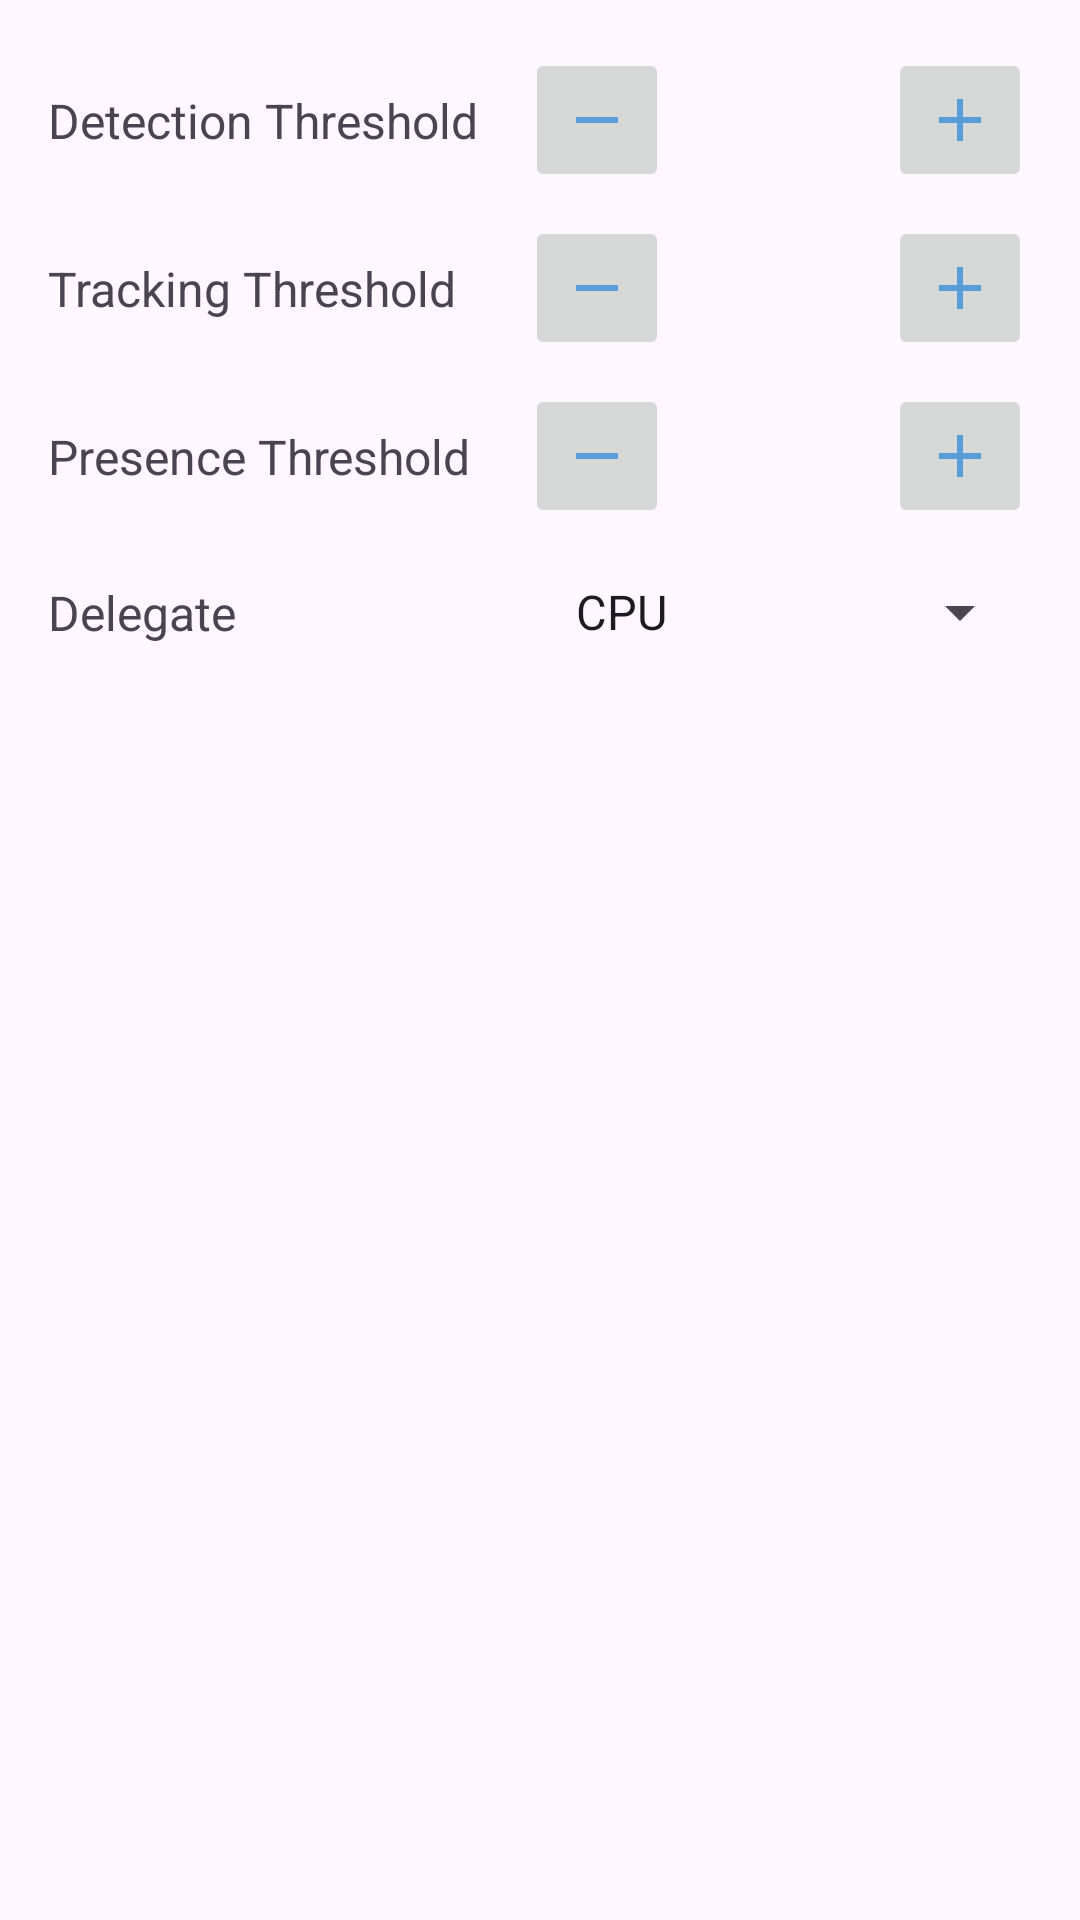

Reconstruct the res/layout file that produces this screen, plus the resources it refers to.
<!-- AndroidManifest.xml: application theme Theme.Squatsanalysisapp -->
<!-- res/layout/fragment_settings.xml -->
<?xml version="1.0" encoding="utf-8"?>
<androidx.coordinatorlayout.widget.CoordinatorLayout xmlns:android="http://schemas.android.com/apk/res/android"
    xmlns:tools="http://schemas.android.com/tools"
    android:layout_width="match_parent"
    android:layout_height="match_parent"
    xmlns:app="http://schemas.android.com/apk/res-auto"
    android:padding="16dp"
    tools:context=".fragment.SettingsFragment">

    <LinearLayout
        android:layout_width="match_parent"
        android:layout_height="wrap_content"
        android:orientation="vertical">

        <androidx.constraintlayout.widget.ConstraintLayout
            android:layout_width="match_parent"
            android:layout_height="wrap_content">

            <TextView
                android:layout_width="wrap_content"
                android:layout_height="wrap_content"
                android:textSize="16sp"
                android:layout_marginEnd="8dp"
                app:layout_constraintTop_toTopOf="parent"
                app:layout_constraintBottom_toBottomOf="parent"
                app:layout_constraintStart_toStartOf="parent"
                android:text="@string/detection_threshold" />

            <LinearLayout
                android:layout_width="wrap_content"
                android:layout_height="wrap_content"
                app:layout_constraintTop_toTopOf="parent"
                app:layout_constraintBottom_toBottomOf="parent"
                app:layout_constraintEnd_toEndOf="parent"
                android:gravity="center_vertical">

                <androidx.appcompat.widget.AppCompatImageButton
                    android:id="@+id/detection_threshold_minus"
                    android:layout_width="48dp"
                    android:layout_height="48dp"
                    android:src="@drawable/ic_remove_24"/>

                <TextView
                    android:id="@+id/detection_threshold_value"
                    android:layout_width="wrap_content"
                    android:layout_height="wrap_content"
                    android:layout_marginHorizontal="8dp"
                    android:gravity="center"
                    android:minEms="3"
                    android:textSize="16sp"
                    tools:text="0.50"/>

                <androidx.appcompat.widget.AppCompatImageButton
                    android:id="@+id/detection_threshold_plus"
                    android:layout_width="48dp"
                    android:layout_height="48dp"
                    android:src="@drawable/ic_add_24"/>
            </LinearLayout>
        </androidx.constraintlayout.widget.ConstraintLayout>

        <androidx.constraintlayout.widget.ConstraintLayout
            android:layout_width="match_parent"
            android:layout_height="wrap_content"
            android:layout_marginTop="8dp"
            android:orientation="horizontal">

            <TextView
                android:layout_width="wrap_content"
                android:layout_height="wrap_content"
                android:textSize="16sp"
                android:layout_marginEnd="8dp"
                app:layout_constraintTop_toTopOf="parent"
                app:layout_constraintBottom_toBottomOf="parent"
                app:layout_constraintStart_toStartOf="parent"
                android:text="@string/tracking_threshold" />

            <LinearLayout
                android:layout_width="wrap_content"
                android:layout_height="wrap_content"
                app:layout_constraintTop_toTopOf="parent"
                app:layout_constraintBottom_toBottomOf="parent"
                app:layout_constraintEnd_toEndOf="parent"
                android:gravity="center_vertical">

                <androidx.appcompat.widget.AppCompatImageButton
                    android:id="@+id/tracking_threshold_minus"
                    android:layout_width="48dp"
                    android:layout_height="48dp"
                    android:src="@drawable/ic_remove_24"/>

                <TextView
                    android:id="@+id/tracking_threshold_value"
                    android:layout_width="wrap_content"
                    android:layout_height="wrap_content"
                    android:layout_marginHorizontal="8dp"
                    android:gravity="center"
                    android:minEms="3"
                    android:textSize="16sp"
                    tools:text="0.50"/>

                <androidx.appcompat.widget.AppCompatImageButton
                    android:id="@+id/tracking_threshold_plus"
                    android:layout_width="48dp"
                    android:layout_height="48dp"
                    android:src="@drawable/ic_add_24"/>
            </LinearLayout>
        </androidx.constraintlayout.widget.ConstraintLayout>

        <androidx.constraintlayout.widget.ConstraintLayout
            android:layout_width="match_parent"
            android:layout_height="wrap_content"
            android:layout_marginTop="8dp">

            <TextView
                android:layout_width="wrap_content"
                android:layout_height="wrap_content"
                android:textSize="16sp"
                android:layout_marginEnd="8dp"
                app:layout_constraintTop_toTopOf="parent"
                app:layout_constraintBottom_toBottomOf="parent"
                app:layout_constraintStart_toStartOf="parent"
                android:text="@string/presence_threshold" />

            <LinearLayout
                android:layout_width="wrap_content"
                android:layout_height="wrap_content"
                app:layout_constraintTop_toTopOf="parent"
                app:layout_constraintBottom_toBottomOf="parent"
                app:layout_constraintEnd_toEndOf="parent"
                android:gravity="center_vertical">

                <androidx.appcompat.widget.AppCompatImageButton
                    android:id="@+id/presence_threshold_minus"
                    android:layout_width="48dp"
                    android:layout_height="48dp"
                    android:src="@drawable/ic_remove_24"/>

                <TextView
                    android:id="@+id/presence_threshold_value"
                    android:layout_width="wrap_content"
                    android:layout_height="wrap_content"
                    android:layout_marginHorizontal="8dp"
                    android:gravity="center"
                    android:minEms="3"
                    android:textSize="16sp"
                    tools:text="0.50"/>

                <androidx.appcompat.widget.AppCompatImageButton
                    android:id="@+id/presence_threshold_plus"
                    android:layout_width="48dp"
                    android:layout_height="48dp"
                    android:src="@drawable/ic_add_24"/>
            </LinearLayout>
        </androidx.constraintlayout.widget.ConstraintLayout>

        <androidx.constraintlayout.widget.ConstraintLayout
            android:layout_width="match_parent"
            android:layout_height="wrap_content"
            android:layout_marginTop="16dp">

            <TextView
                android:layout_width="wrap_content"
                android:layout_height="wrap_content"
                android:textSize="16sp"
                app:layout_constraintTop_toTopOf="parent"
                app:layout_constraintBottom_toBottomOf="parent"
                app:layout_constraintStart_toStartOf="parent"
                android:text="@string/delegate" />

            <androidx.appcompat.widget.AppCompatSpinner
                android:id="@+id/spinner_delegate"
                android:layout_width="wrap_content"
                android:layout_height="wrap_content"
                app:layout_constraintTop_toTopOf="parent"
                app:layout_constraintBottom_toBottomOf="parent"
                app:layout_constraintEnd_toEndOf="parent"
                android:entries="@array/delegate_spinner_titles"
                android:minWidth="160dp"
                android:spinnerMode="dropdown" />
        </androidx.constraintlayout.widget.ConstraintLayout>

    </LinearLayout>

</androidx.coordinatorlayout.widget.CoordinatorLayout>
<!-- resources referenced by this layout -->
<resources>
  <string-array name="delegate_spinner_titles">
          <item>CPU</item>
          <item>GPU</item>
      </string-array>
  <!-- drawable ic_add_24 (drawable) -->
  <vector android:height="24dp" android:tint="#589ED9"
      android:viewportHeight="24" android:viewportWidth="24"
      android:width="24dp" xmlns:android="http://schemas.android.com/apk/res/android">
      <path android:fillColor="@android:color/white" android:pathData="M19,13h-6v6h-2v-6H5v-2h6V5h2v6h6v2z"/>
  </vector>
  <!-- drawable ic_remove_24 (drawable) -->
  <vector android:height="24dp" android:tint="#589ED9"
      android:viewportHeight="24" android:viewportWidth="24"
      android:width="24dp" xmlns:android="http://schemas.android.com/apk/res/android">
      <path android:fillColor="@android:color/white" android:pathData="M19,13H5v-2h14v2z"/>
  </vector>
  <string name="delegate">Delegate</string>
  <string name="detection_threshold">Detection Threshold</string>
  <string name="presence_threshold">Presence Threshold</string>
  <string name="tracking_threshold">Tracking Threshold</string>
  <style name="Theme.Squatsanalysisapp" parent="Base.Theme.Squatsanalysisapp" />
  <style name="Base.Theme.Squatsanalysisapp" parent="Theme.Material3.DayNight">
          
          
      </style>
</resources>
